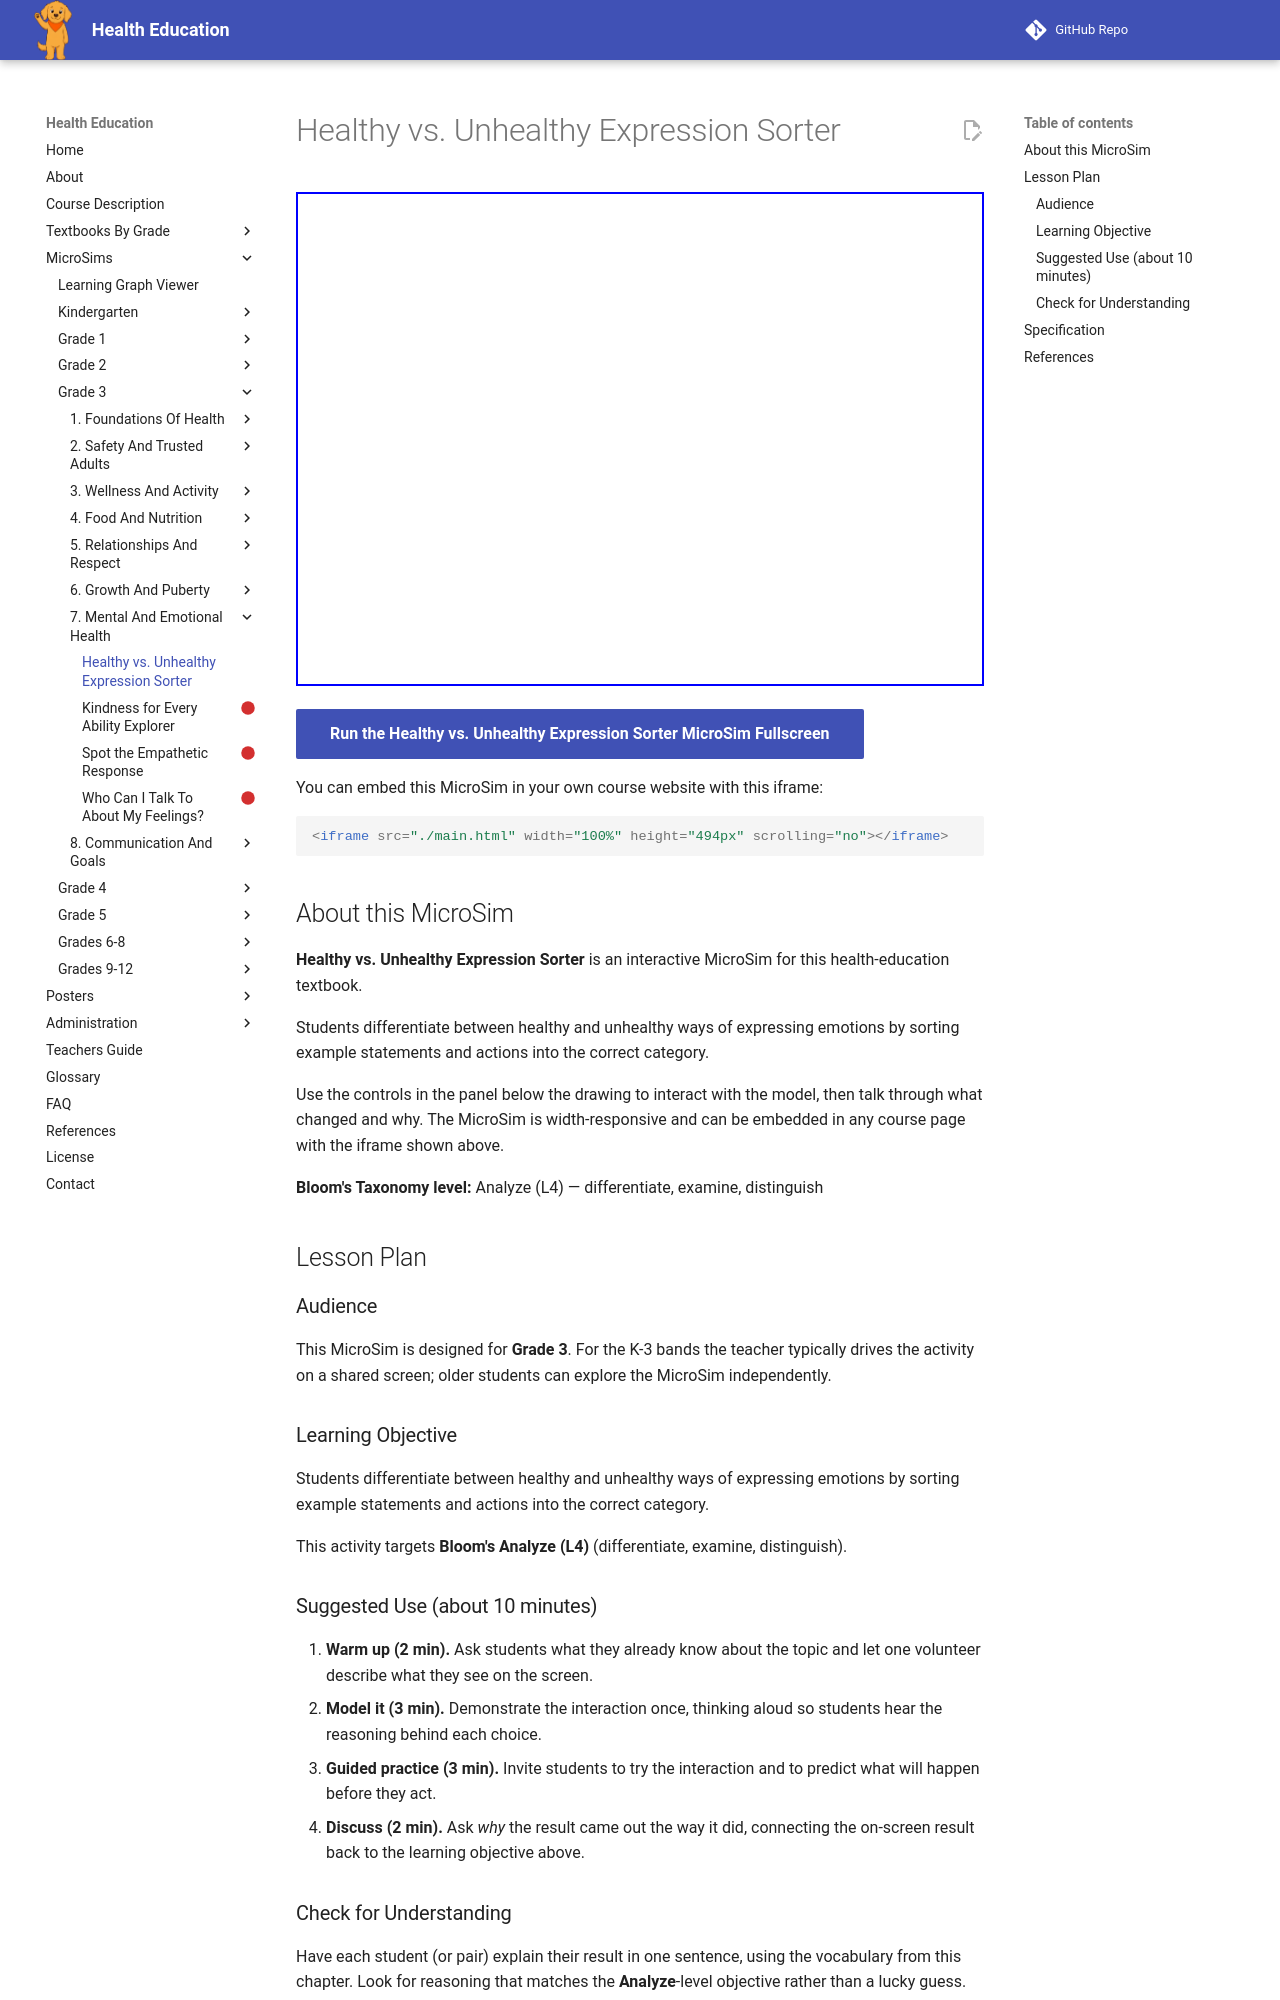

repository: dmccreary/health-education · page: sims/expression-style-sorter/index.html · generator: mkdocs

---
title: Healthy vs. Unhealthy Expression Sorter
description: Students differentiate between healthy and unhealthy ways of expressing emotions by sorting example statements and actions into the correct category.
image: /sims/expression-style-sorter/expression-style-sorter.png
og:image: /sims/expression-style-sorter/expression-style-sorter.png
twitter:image: /sims/expression-style-sorter/expression-style-sorter.png
social:
   cards: false
library: p5.js
bloom_level: Analyze (L4)
grade_band: Grade 3
---

# Healthy vs. Unhealthy Expression Sorter

<iframe src="main.html" width="100%" height="494px" scrolling="no"></iframe>

[Run the Healthy vs. Unhealthy Expression Sorter MicroSim Fullscreen](main.html){ .md-button .md-button--primary }

You can embed this MicroSim in your own course website with this iframe:

```html
<iframe src="./main.html" width="100%" height="494px" scrolling="no"></iframe>
```

## About this MicroSim

**Healthy vs. Unhealthy Expression Sorter** is an interactive MicroSim for this health-education textbook.

Students differentiate between healthy and unhealthy ways of expressing emotions by sorting example statements and actions into the correct category.

Use the controls in the panel below the drawing to interact with the model, then talk through what changed and why. The MicroSim is width-responsive and can be embedded in any course page with the iframe shown above.

**Bloom's Taxonomy level:** Analyze (L4) — differentiate, examine, distinguish

## Lesson Plan

### Audience

This MicroSim is designed for **Grade 3**. For the K-3 bands the teacher
typically drives the activity on a shared screen; older students can explore
the MicroSim independently.

### Learning Objective

Students differentiate between healthy and unhealthy ways of expressing emotions by sorting example statements and actions into the correct category.

This activity targets **Bloom's Analyze (L4)** (differentiate, examine, distinguish).

### Suggested Use (about 10 minutes)

1. **Warm up (2 min).** Ask students what they already know about the topic
   and let one volunteer describe what they see on the screen.
2. **Model it (3 min).** Demonstrate the interaction once, thinking aloud so
   students hear the reasoning behind each choice.
3. **Guided practice (3 min).** Invite students to try the interaction and to
   predict what will happen before they act.
4. **Discuss (2 min).** Ask *why* the result came out the way it did, connecting
   the on-screen result back to the learning objective above.

### Check for Understanding

Have each student (or pair) explain their result in one sentence, using the
vocabulary from this chapter. Look for reasoning that matches the
**Analyze**-level objective rather than a lucky guess.
